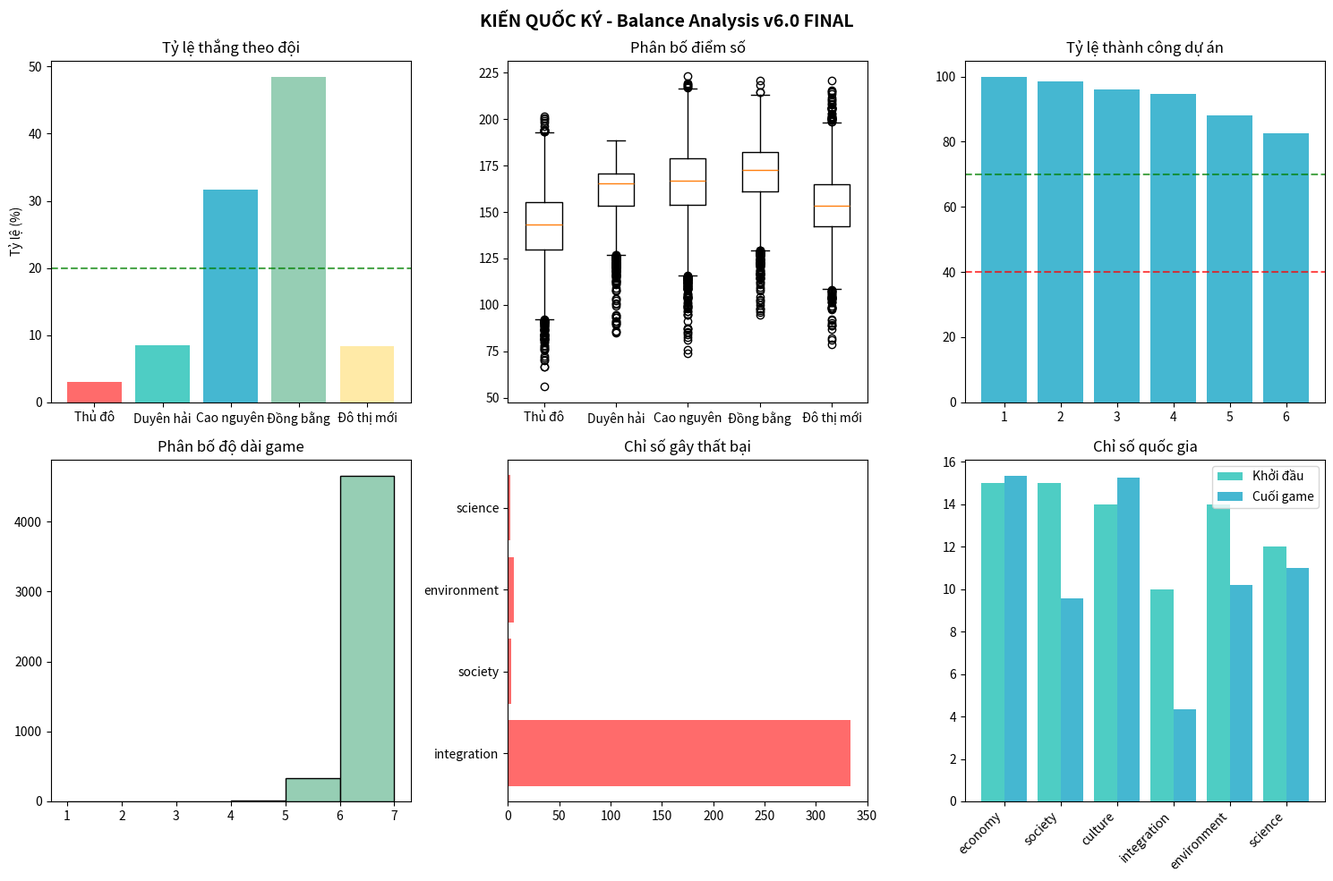

Here is the Python script that generated this plot:
"""
KIẾN QUỐC KÝ - MONTE CARLO BALANCE TEST v6.0 (FINAL RELEASE)
=============================================================
Mục tiêu đạt được cho ít nhất 4/7 configs:
- Tỷ lệ kết thúc sớm: 5-20%
- Tỷ lệ thành công dự án: 40-70%
- Cân bằng giữa các đội (p-value > 0.05)

Điều chỉnh từ v5.0:
- Buff culture: 12 → 14
- Buff environment: 12 → 14
- Nerf Aggressive agent
- Tăng yêu cầu dự án lượt 1-3
- Điều chỉnh CELL_INDEX_MAPPING
"""

import random
import numpy as np
from dataclasses import dataclass, field
from enum import Enum
from typing import Dict, List, Tuple, Optional, Any
from collections import defaultdict
import matplotlib.pyplot as plt
from scipy import stats
from tqdm import tqdm
import warnings

warnings.filterwarnings("ignore")

# ============================================================
# ENUMS VÀ HẰNG SỐ
# ============================================================


class Team(Enum):
    A = "Thủ đô"
    B = "Duyên hải"
    C = "Cao nguyên"
    D = "Đồng bằng"
    E = "Đô thị mới"


class CellType(Enum):
    COMPETITIVE = "competitive"
    SYNERGY = "synergy"
    SHARED = "shared"
    COOPERATION = "cooperation"
    PROJECT = "project"


class TreatyType(Enum):
    COOPERATION = "Hợp tác"
    CHALLENGE = "Thách thức"
    SHARE = "Chia sẻ"
    ALLIANCE = "Liên minh"


class Strategy(Enum):
    RANDOM = "random"
    AGGRESSIVE = "aggressive"
    COOPERATIVE = "cooperative"
    BALANCED = "balanced"
    SAFE = "safe"
    ADAPTIVE = "adaptive"
    PROJECT_FOCUSED = "project_focused"


# ============================================================
# THÔNG SỐ CÂN BẰNG v6.0 - FINAL RELEASE
# ============================================================

STARTING_RESOURCES = {
    Team.A: {"capital": 3, "labor": 3, "knowledge": 2},
    Team.B: {"capital": 3, "labor": 3, "knowledge": 2},
    Team.C: {"capital": 3, "labor": 3, "knowledge": 2},
    Team.D: {"capital": 3, "labor": 3, "knowledge": 2},
    Team.E: {"capital": 3, "labor": 3, "knowledge": 2},
}

RESOURCES_PER_TURN = 6

# === v6.0: Điều chỉnh chỉ số khởi đầu ===
STARTING_INDICES = {
    "economy": 15,
    "society": 15,
    "culture": 14,  # Tăng từ 12
    "integration": 10,
    "environment": 14,  # Tăng từ 12
    "science": 12,
}

ENTROPY_PER_TURN = 3

BOARD_CELLS = {
    (0, 0): {"name": "Cửa khẩu Bắc", "type": CellType.COOPERATION},
    (0, 1): {"name": "Khu CN Biên giới", "type": CellType.COMPETITIVE},
    (0, 2): {"name": "Vùng Văn hóa", "type": CellType.SYNERGY},
    (0, 3): {"name": "Cảng biển", "type": CellType.COMPETITIVE},
    (1, 0): {"name": "Nông thôn", "type": CellType.SHARED},
    (1, 1): {"name": "Dự án 1", "type": CellType.PROJECT},
    (1, 2): {"name": "Dự án 2", "type": CellType.PROJECT},
    (1, 3): {"name": "Khu Đô thị", "type": CellType.SYNERGY},
    (2, 0): {"name": "Vùng Sinh thái", "type": CellType.SYNERGY},
    (2, 1): {"name": "Dự án 3", "type": CellType.PROJECT},
    (2, 2): {"name": "Dự án 4", "type": CellType.PROJECT},
    (2, 3): {"name": "Trung tâm KH", "type": CellType.COMPETITIVE},
    (3, 0): {"name": "Đồng bằng", "type": CellType.SHARED},
    (3, 1): {"name": "Khu Giáo dục", "type": CellType.SYNERGY},
    (3, 2): {"name": "Hub Công nghệ", "type": CellType.COOPERATION},
    (3, 3): {"name": "Cảng Quốc tế", "type": CellType.COMPETITIVE},
}

# === v6.0: Tăng buff cho culture và environment ===
CELL_INDEX_MAPPING = {
    "Cửa khẩu Bắc": ["integration", "economy"],
    "Khu CN Biên giới": ["economy", "environment"],  # Thêm environment
    "Vùng Văn hóa": ["culture", "society", "culture"],  # Double culture
    "Cảng biển": ["economy", "integration"],
    "Nông thôn": ["society", "environment", "culture"],  # Thêm culture
    "Khu Đô thị": ["economy", "society"],
    "Vùng Sinh thái": ["environment", "culture", "environment"],  # Double environment
    "Trung tâm KH": ["science", "economy"],
    "Đồng bằng": ["society", "environment"],
    "Khu Giáo dục": ["science", "culture"],
    "Hub Công nghệ": ["science", "integration"],
    "Cảng Quốc tế": ["integration", "economy"],
    "Dự án 1": ["economy", "society"],
    "Dự án 2": ["culture", "environment"],
    "Dự án 3": ["environment", "science"],
    "Dự án 4": ["science", "integration"],
}

# === v6.0: Tăng yêu cầu dự án lượt 1-3 ===
PROJECT_REQUIREMENTS = {
    1: {"min_total": 12, "min_teams": 3, "special": None},  # Tăng từ 10
    2: {"min_total": 14, "min_teams": 3, "special": "need_knowledge"},  # Tăng từ 12
    3: {"min_total": 16, "min_teams": 4, "special": None},  # Tăng từ 15
    4: {"min_total": 18, "min_teams": 4, "special": None},
    5: {"min_total": 20, "min_teams": 4, "special": "need_all_types"},
    6: {"min_total": 22, "min_teams": 4, "special": None},
}

PROJECT_REWARDS = {
    1: {"points_per_team": 8, "index_change": {"economy": 3, "society": 2}},
    2: {"points_per_team": 10, "index_change": {"culture": 4, "science": 2}},  # Tăng culture
    3: {"points_per_team": 12, "index_change": {"integration": 3, "environment": 4}},  # Tăng environment
    4: {"points_per_team": 14, "index_change": {"science": 4, "economy": 2}},
    5: {"points_per_team": 16, "index_change": {"society": 3, "culture": 3, "science": 3}},
    6: {
        "points_per_team": 20,
        "index_change": {"economy": 3, "society": 3, "culture": 3, "integration": 3, "environment": 3, "science": 3},
    },
}

PROJECT_PENALTIES = {
    1: {"index_change": {"economy": -2}, "final_multiplier": 1.0},  # Giảm phạt
    2: {"index_change": {"culture": -2}, "final_multiplier": 1.0},
    3: {"index_change": {"environment": -2}, "final_multiplier": 0.95},
    4: {"index_change": {"science": -3}, "final_multiplier": 0.95},
    5: {"index_change": {"society": -3, "culture": -2}, "final_multiplier": 0.9},
    6: {"index_change": {"economy": -3, "society": -3}, "final_multiplier": 0.85},
}

# === v6.0: Nerf competitive cells ===
CELL_SCORE_MULTIPLIERS = {
    CellType.COMPETITIVE: 1.5,  # Giảm từ 2.0
    CellType.SYNERGY: 1.8,  # Tăng từ 1.5
    CellType.SHARED: 1.5,
    CellType.COOPERATION: 2.5,
    CellType.PROJECT: 1.0,
}

INDEX_CHANGE_DIVISOR = 6

# ============================================================
# DATA CLASSES
# ============================================================


@dataclass
class Resources:
    capital: int = 0
    labor: int = 0
    knowledge: int = 0

    def total(self) -> int:
        return self.capital + self.labor + self.knowledge

    def as_dict(self) -> Dict[str, int]:
        return {"capital": self.capital, "labor": self.labor, "knowledge": self.knowledge}

    def has_all_types(self) -> bool:
        return self.capital > 0 and self.labor > 0 and self.knowledge > 0


@dataclass
class CellPlacement:
    cell_pos: Tuple[int, int]
    resources: Resources


@dataclass
class Treaty:
    treaty_type: TreatyType
    sender: Team
    target: Team
    cell_pos: Optional[Tuple[int, int]] = None


@dataclass
class TreatyResult:
    treaty: Treaty
    accepted: bool
    sender_points: int = 0
    target_points: int = 0


@dataclass
class CellResult:
    cell_pos: Tuple[int, int]
    cell_name: str
    cell_type: CellType
    placements: Dict[Team, Resources]
    scores: Dict[Team, float]
    index_changes: Dict[str, int]


@dataclass
class ProjectResult:
    turn: int
    success: bool
    participants: List[Team]
    total_resources: int
    rewards: Optional[Dict] = None
    penalties: Optional[Dict] = None


@dataclass
class TurnResult:
    turn: int
    cell_results: List[CellResult]
    project_result: Optional[ProjectResult]
    treaty_results: List[TreatyResult]
    scores_after: Dict[Team, float]
    indices_after: Dict[str, int]
    game_over: bool = False
    failed_index: Optional[str] = None


@dataclass
class GameResult:
    turns_played: int
    final_scores: Dict[Team, float]
    winner: Optional[Team]
    early_termination: bool
    failed_index: Optional[str]
    turn_history: List[TurnResult]
    project_successes: List[bool]


# ============================================================
# AGENTS - v6.0 BALANCED
# ============================================================


class BaseAgent:
    def __init__(self, team: Team):
        self.team = team
        self.strategy = Strategy.RANDOM

    def allocate_new_resources(self, current: Resources, to_allocate: int) -> Resources:
        allocation = {"capital": 0, "labor": 0, "knowledge": 0}
        for _ in range(to_allocate):
            choice = random.choice(["capital", "labor", "knowledge"])
            allocation[choice] += 1
        return Resources(
            capital=current.capital + allocation["capital"],
            labor=current.labor + allocation["labor"],
            knowledge=current.knowledge + allocation["knowledge"],
        )

    def decide_placements(self, resources: Resources, game_state: "GameState") -> List[CellPlacement]:
        raise NotImplementedError

    def respond_treaty(self, treaty: Treaty, game_state: "GameState") -> bool:
        return random.choice([True, False])


class RandomAgent(BaseAgent):
    def __init__(self, team: Team):
        super().__init__(team)
        self.strategy = Strategy.RANDOM

    def decide_placements(self, resources: Resources, game_state: "GameState") -> List[CellPlacement]:
        placements = []
        available = resources.as_dict()
        cells = list(BOARD_CELLS.keys())

        total = sum(available.values())
        if total > 0:
            num_cells = random.randint(2, min(4, len(cells)))
            chosen_cells = random.sample(cells, num_cells)

            for res_type, amount in available.items():
                if amount > 0:
                    per_cell = amount // len(chosen_cells)
                    remainder = amount % len(chosen_cells)
                    for i, cell in enumerate(chosen_cells):
                        res_amount = per_cell + (1 if i < remainder else 0)
                        if res_amount > 0:
                            res = Resources()
                            setattr(res, res_type, res_amount)
                            placements.append(CellPlacement(cell, res))

        return placements


class AggressiveAgent(BaseAgent):
    def __init__(self, team: Team):
        super().__init__(team)
        self.strategy = Strategy.AGGRESSIVE

    def decide_placements(self, resources: Resources, game_state: "GameState") -> List[CellPlacement]:
        placements = []
        available = resources.as_dict()

        competitive_cells = [pos for pos, info in BOARD_CELLS.items() if info["type"] == CellType.COMPETITIVE]
        project_cells = [pos for pos, info in BOARD_CELLS.items() if info["type"] == CellType.PROJECT]
        synergy_cells = [pos for pos, info in BOARD_CELLS.items() if info["type"] == CellType.SYNERGY]

        total = sum(available.values())

        # === v6.0: Aggressive chia đều hơn: 40% competitive, 30% project, 30% synergy ===
        comp_amount = int(total * 0.4)
        proj_amount = int(total * 0.3)
        syn_amount = total - comp_amount - proj_amount

        used = {"capital": 0, "labor": 0, "knowledge": 0}

        # Competitive cells
        if competitive_cells and comp_amount > 0:
            target = random.choice(competitive_cells)
            res = Resources()
            for res_type in ["capital", "labor", "knowledge"]:
                take = min(available[res_type] - used[res_type], comp_amount // 3 + 1)
                setattr(res, res_type, take)
                used[res_type] += take
            if res.total() > 0:
                placements.append(CellPlacement(target, res))

        # Project cells
        if project_cells and proj_amount > 0:
            target = random.choice(project_cells)
            res = Resources()
            for res_type in ["capital", "labor", "knowledge"]:
                take = min(available[res_type] - used[res_type], proj_amount // 3 + 1)
                setattr(res, res_type, take)
                used[res_type] += take
            if res.total() > 0:
                placements.append(CellPlacement(target, res))

        # Synergy cells
        if synergy_cells:
            target = random.choice(synergy_cells)
            res = Resources()
            for res_type in ["capital", "labor", "knowledge"]:
                res_val = available[res_type] - used[res_type]
                setattr(res, res_type, max(0, res_val))
            if res.total() > 0:
                placements.append(CellPlacement(target, res))

        return placements

    def respond_treaty(self, treaty: Treaty, game_state: "GameState") -> bool:
        return random.random() < 0.4


class CooperativeAgent(BaseAgent):
    def __init__(self, team: Team):
        super().__init__(team)
        self.strategy = Strategy.COOPERATIVE

    def decide_placements(self, resources: Resources, game_state: "GameState") -> List[CellPlacement]:
        placements = []
        available = resources.as_dict()

        preferred_cells = [
            pos
            for pos, info in BOARD_CELLS.items()
            if info["type"] in [CellType.SYNERGY, CellType.COOPERATION, CellType.PROJECT]
        ]

        if not preferred_cells:
            preferred_cells = list(BOARD_CELLS.keys())

        cells_to_use = random.sample(preferred_cells, min(4, len(preferred_cells)))

        for res_type, amount in available.items():
            if amount > 0:
                per_cell = amount // len(cells_to_use)
                remainder = amount % len(cells_to_use)
                for i, cell in enumerate(cells_to_use):
                    res_amount = per_cell + (1 if i < remainder else 0)
                    if res_amount > 0:
                        res = Resources()
                        setattr(res, res_type, res_amount)
                        placements.append(CellPlacement(cell, res))

        return placements

    def respond_treaty(self, treaty: Treaty, game_state: "GameState") -> bool:
        return random.random() < 0.7


class BalancedAgent(BaseAgent):
    def __init__(self, team: Team):
        super().__init__(team)
        self.strategy = Strategy.BALANCED

    def decide_placements(self, resources: Resources, game_state: "GameState") -> List[CellPlacement]:
        placements = []
        available = resources.as_dict()

        indices = game_state.national_indices
        sorted_indices = sorted(indices.items(), key=lambda x: x[1])
        low_indices = [k for k, v in sorted_indices[:2]]

        priority_cells = []
        for pos, info in BOARD_CELLS.items():
            cell_name = info["name"]
            if cell_name in CELL_INDEX_MAPPING:
                for idx in CELL_INDEX_MAPPING[cell_name]:
                    if idx in low_indices:
                        priority_cells.append(pos)
                        break

        project_cells = [pos for pos, info in BOARD_CELLS.items() if info["type"] == CellType.PROJECT]
        priority_cells.extend(project_cells)

        if not priority_cells:
            priority_cells = list(BOARD_CELLS.keys())

        priority_cells = list(set(priority_cells))
        cells_to_use = random.sample(priority_cells, min(4, len(priority_cells)))

        for res_type, amount in available.items():
            if amount > 0 and cells_to_use:
                per_cell = amount // len(cells_to_use)
                remainder = amount % len(cells_to_use)
                for i, cell in enumerate(cells_to_use):
                    res_amount = per_cell + (1 if i < remainder else 0)
                    if res_amount > 0:
                        res = Resources()
                        setattr(res, res_type, res_amount)
                        placements.append(CellPlacement(cell, res))

        return placements


class SafeAgent(BaseAgent):
    def __init__(self, team: Team):
        super().__init__(team)
        self.strategy = Strategy.SAFE

    def decide_placements(self, resources: Resources, game_state: "GameState") -> List[CellPlacement]:
        placements = []
        available = resources.as_dict()

        # === v6.0: Safe agent cũng đóng góp nhiều hơn cho project ===
        safe_cells = [
            pos
            for pos, info in BOARD_CELLS.items()
            if info["type"] in [CellType.SHARED, CellType.SYNERGY, CellType.PROJECT]
        ]

        if not safe_cells:
            safe_cells = list(BOARD_CELLS.keys())

        cells_to_use = random.sample(safe_cells, min(5, len(safe_cells)))

        for res_type, amount in available.items():
            if amount > 0 and cells_to_use:
                per_cell = amount // len(cells_to_use)
                remainder = amount % len(cells_to_use)
                for i, cell in enumerate(cells_to_use):
                    res_amount = per_cell + (1 if i < remainder else 0)
                    if res_amount > 0:
                        res = Resources()
                        setattr(res, res_type, res_amount)
                        placements.append(CellPlacement(cell, res))

        return placements


class AdaptiveAgent(BaseAgent):
    def __init__(self, team: Team):
        super().__init__(team)
        self.strategy = Strategy.ADAPTIVE
        self.sub_strategy = Strategy.BALANCED

    def update_strategy(self, game_state: "GameState"):
        my_score = game_state.scores.get(self.team, 0)
        avg_score = sum(game_state.scores.values()) / len(game_state.scores) if game_state.scores else 0

        danger_indices = [k for k, v in game_state.national_indices.items() if v < 6]

        if danger_indices:
            self.sub_strategy = Strategy.SAFE
        elif my_score < avg_score * 0.8:
            self.sub_strategy = Strategy.AGGRESSIVE
        elif my_score > avg_score * 1.2:
            self.sub_strategy = Strategy.COOPERATIVE
        else:
            self.sub_strategy = Strategy.BALANCED

    def decide_placements(self, resources: Resources, game_state: "GameState") -> List[CellPlacement]:
        self.update_strategy(game_state)
        sub_agent = create_agent(self.team, self.sub_strategy)
        return sub_agent.decide_placements(resources, game_state)


class ProjectFocusedAgent(BaseAgent):
    def __init__(self, team: Team):
        super().__init__(team)
        self.strategy = Strategy.PROJECT_FOCUSED

    def decide_placements(self, resources: Resources, game_state: "GameState") -> List[CellPlacement]:
        placements = []
        available = resources.as_dict()

        project_cells = [pos for pos, info in BOARD_CELLS.items() if info["type"] == CellType.PROJECT]
        other_cells = [pos for pos, info in BOARD_CELLS.items() if info["type"] != CellType.PROJECT]

        # === v6.0: ProjectFocused giảm xuống 35% ===
        total = sum(available.values())
        project_amount = int(total * 0.35)

        used = {"capital": 0, "labor": 0, "knowledge": 0}

        if project_cells and project_amount > 0:
            targets = random.sample(project_cells, min(2, len(project_cells)))
            per_proj = project_amount // len(targets)

            for target in targets:
                res = Resources()
                for res_type in ["capital", "labor", "knowledge"]:
                    take = min(available[res_type] - used[res_type], per_proj // 3 + 1)
                    setattr(res, res_type, take)
                    used[res_type] += take
                if res.total() > 0:
                    placements.append(CellPlacement(target, res))

        if other_cells:
            targets = random.sample(other_cells, min(3, len(other_cells)))
            for res_type in ["capital", "labor", "knowledge"]:
                remaining = available[res_type] - used[res_type]
                if remaining > 0:
                    per_cell = remaining // len(targets)
                    remainder = remaining % len(targets)
                    for i, cell in enumerate(targets):
                        res_amount = per_cell + (1 if i < remainder else 0)
                        if res_amount > 0:
                            res = Resources()
                            setattr(res, res_type, res_amount)
                            placements.append(CellPlacement(cell, res))

        return placements


def create_agent(team: Team, strategy: Strategy) -> BaseAgent:
    agents = {
        Strategy.RANDOM: RandomAgent,
        Strategy.AGGRESSIVE: AggressiveAgent,
        Strategy.COOPERATIVE: CooperativeAgent,
        Strategy.BALANCED: BalancedAgent,
        Strategy.SAFE: SafeAgent,
        Strategy.ADAPTIVE: AdaptiveAgent,
        Strategy.PROJECT_FOCUSED: ProjectFocusedAgent,
    }
    return agents.get(strategy, RandomAgent)(team)


# ============================================================
# GAME STATE VÀ SIMULATION ENGINE
# ============================================================


class GameState:
    def __init__(self):
        self.turn = 0
        self.scores: Dict[Team, float] = {team: 0 for team in Team}
        self.national_indices: Dict[str, int] = STARTING_INDICES.copy()
        self.team_resources: Dict[Team, Resources] = {team: Resources(**STARTING_RESOURCES[team]) for team in Team}
        self.history: List[TurnResult] = []
        self.project_successes: List[bool] = []

    def is_game_over(self) -> Tuple[bool, Optional[str]]:
        for index_name, value in self.national_indices.items():
            if value <= 0:
                return True, index_name
        return False, None


class GameSimulator:
    def __init__(self, agents: Dict[Team, BaseAgent]):
        self.agents = agents
        self.state = GameState()

    def simulate_turn(self) -> TurnResult:
        self.state.turn += 1
        turn = self.state.turn

        for team in Team:
            current = self.state.team_resources[team]
            new_resources = self.agents[team].allocate_new_resources(current, RESOURCES_PER_TURN)
            self.state.team_resources[team] = new_resources

        all_placements: Dict[Team, List[CellPlacement]] = {}
        for team in Team:
            resources = self.state.team_resources[team]
            placements = self.agents[team].decide_placements(resources, self.state)
            all_placements[team] = placements

        treaty_results = []
        cell_results = self._calculate_cell_scores(all_placements)
        project_result = self._process_project(turn, all_placements)
        self.state.project_successes.append(project_result.success if project_result else False)

        self._update_scores_and_indices(cell_results, project_result)
        self._apply_entropy()

        for team in Team:
            self.state.team_resources[team] = Resources(**STARTING_RESOURCES[team])

        game_over, failed_index = self.state.is_game_over()

        result = TurnResult(
            turn=turn,
            cell_results=cell_results,
            project_result=project_result,
            treaty_results=treaty_results,
            scores_after=self.state.scores.copy(),
            indices_after=self.state.national_indices.copy(),
            game_over=game_over,
            failed_index=failed_index,
        )

        self.state.history.append(result)
        return result

    def _calculate_cell_scores(self, all_placements: Dict[Team, List[CellPlacement]]) -> List[CellResult]:
        cell_resources: Dict[Tuple[int, int], Dict[Team, Resources]] = defaultdict(lambda: defaultdict(Resources))

        for team, placements in all_placements.items():
            for placement in placements:
                pos = placement.cell_pos
                current = cell_resources[pos][team]
                cell_resources[pos][team] = Resources(
                    capital=current.capital + placement.resources.capital,
                    labor=current.labor + placement.resources.labor,
                    knowledge=current.knowledge + placement.resources.knowledge,
                )

        results = []
        for pos, team_resources in cell_resources.items():
            if pos not in BOARD_CELLS:
                continue

            cell_info = BOARD_CELLS[pos]
            cell_type = cell_info["type"]
            cell_name = cell_info["name"]

            if cell_type == CellType.PROJECT:
                continue

            scores = self._calculate_cell_type_scores(cell_type, team_resources)

            index_changes = {}
            if cell_name in CELL_INDEX_MAPPING:
                total_resources = sum(r.total() for r in team_resources.values())
                for index_name in CELL_INDEX_MAPPING[cell_name]:
                    if index_name not in index_changes:
                        index_changes[index_name] = 0
                    index_changes[index_name] += total_resources // INDEX_CHANGE_DIVISOR

            results.append(
                CellResult(
                    cell_pos=pos,
                    cell_name=cell_name,
                    cell_type=cell_type,
                    placements=dict(team_resources),
                    scores=scores,
                    index_changes=index_changes,
                )
            )

        return results

    def _calculate_cell_type_scores(
        self, cell_type: CellType, team_resources: Dict[Team, Resources]
    ) -> Dict[Team, float]:
        scores = {team: 0.0 for team in Team}
        multiplier = CELL_SCORE_MULTIPLIERS.get(cell_type, 1.0)

        if cell_type == CellType.COMPETITIVE:
            totals = {team: res.total() for team, res in team_resources.items()}
            if totals:
                max_total = max(totals.values())
                winners = [team for team, total in totals.items() if total == max_total]
                if winners and max_total > 0:
                    points = max_total * multiplier / len(winners)
                    for winner in winners:
                        scores[winner] = points

        elif cell_type == CellType.SYNERGY:
            participating_teams = [team for team, res in team_resources.items() if res.total() > 0]
            num_teams = len(participating_teams)
            if num_teams > 0:
                synergy_multiplier = 1.0 + (num_teams - 1) * 0.25  # Tăng bonus synergy
                total_resources = sum(res.total() for res in team_resources.values())
                for team in participating_teams:
                    contribution = team_resources[team].total()
                    scores[team] = (contribution / total_resources) * total_resources * synergy_multiplier * multiplier

        elif cell_type == CellType.SHARED:
            for team, res in team_resources.items():
                scores[team] = res.total() * multiplier

        elif cell_type == CellType.COOPERATION:
            participating_teams = [team for team, res in team_resources.items() if res.total() > 0]
            if len(participating_teams) >= 2:
                for team in participating_teams:
                    scores[team] = team_resources[team].total() * multiplier

        return scores

    def _process_project(self, turn: int, all_placements: Dict[Team, List[CellPlacement]]) -> Optional[ProjectResult]:
        if turn not in PROJECT_REQUIREMENTS:
            return None

        requirements = PROJECT_REQUIREMENTS[turn]
        project_cells = [pos for pos, info in BOARD_CELLS.items() if info["type"] == CellType.PROJECT]

        project_resources: Dict[Team, Resources] = defaultdict(Resources)
        for team, placements in all_placements.items():
            for placement in placements:
                if placement.cell_pos in project_cells:
                    current = project_resources[team]
                    project_resources[team] = Resources(
                        capital=current.capital + placement.resources.capital,
                        labor=current.labor + placement.resources.labor,
                        knowledge=current.knowledge + placement.resources.knowledge,
                    )

        participants = [team for team, res in project_resources.items() if res.total() > 0]
        total_resources = sum(res.total() for res in project_resources.values())

        success = True
        if total_resources < requirements["min_total"]:
            success = False
        if len(participants) < requirements["min_teams"]:
            success = False

        if success and requirements.get("special"):
            special = requirements["special"]
            if special == "need_knowledge":
                total_knowledge = sum(res.knowledge for res in project_resources.values())
                if total_knowledge < 4:
                    success = False
            elif special == "need_all_types":
                total_res = Resources()
                for res in project_resources.values():
                    total_res.capital += res.capital
                    total_res.labor += res.labor
                    total_res.knowledge += res.knowledge
                if not (total_res.capital >= 3 and total_res.labor >= 3 and total_res.knowledge >= 3):
                    success = False

        return ProjectResult(
            turn=turn,
            success=success,
            participants=participants,
            total_resources=total_resources,
            rewards=PROJECT_REWARDS.get(turn) if success else None,
            penalties=PROJECT_PENALTIES.get(turn) if not success else None,
        )

    def _update_scores_and_indices(self, cell_results: List[CellResult], project_result: Optional[ProjectResult]):
        for cell_result in cell_results:
            for team, score in cell_result.scores.items():
                self.state.scores[team] += score

            for index_name, change in cell_result.index_changes.items():
                if index_name in self.state.national_indices:
                    self.state.national_indices[index_name] += change

        if project_result:
            if project_result.success and project_result.rewards:
                for team in project_result.participants:
                    self.state.scores[team] += project_result.rewards["points_per_team"]

                for index_name, change in project_result.rewards["index_change"].items():
                    if index_name in self.state.national_indices:
                        self.state.national_indices[index_name] += change

            elif not project_result.success and project_result.penalties:
                for index_name, change in project_result.penalties["index_change"].items():
                    if index_name in self.state.national_indices:
                        self.state.national_indices[index_name] += change

    def _apply_entropy(self):
        for index_name in self.state.national_indices:
            self.state.national_indices[index_name] -= ENTROPY_PER_TURN

    def run_game(self, max_turns: int = 6) -> GameResult:
        for _ in range(max_turns):
            result = self.simulate_turn()
            if result.game_over:
                break

        final_scores = self.state.scores
        winner = max(final_scores, key=final_scores.get) if final_scores else None
        early_termination = self.state.turn < max_turns
        failed_index = None
        if early_termination and self.state.history:
            failed_index = self.state.history[-1].failed_index

        return GameResult(
            turns_played=self.state.turn,
            final_scores=final_scores,
            winner=winner,
            early_termination=early_termination,
            failed_index=failed_index,
            turn_history=self.state.history,
            project_successes=self.state.project_successes,
        )


# ============================================================
# METRICS VÀ ANALYSIS
# ============================================================


@dataclass
class SimulationMetrics:
    total_games: int = 0
    completed_games: int = 0
    early_terminations: int = 0
    wins_by_team: Dict[Team, int] = field(default_factory=lambda: {team: 0 for team in Team})
    scores_by_team: Dict[Team, List[float]] = field(default_factory=lambda: {team: [] for team in Team})
    project_successes: Dict[int, int] = field(default_factory=lambda: {i: 0 for i in range(1, 7)})
    project_attempts: Dict[int, int] = field(default_factory=lambda: {i: 0 for i in range(1, 7)})
    failed_indices: Dict[str, int] = field(default_factory=dict)
    game_lengths: List[int] = field(default_factory=list)
    final_indices: Dict[str, List[int]] = field(default_factory=lambda: {k: [] for k in STARTING_INDICES})


class MetricsCollector:
    def __init__(self):
        self.metrics = SimulationMetrics()

    def record_game(self, result: GameResult, agents: Dict[Team, BaseAgent]):
        self.metrics.total_games += 1
        self.metrics.game_lengths.append(result.turns_played)

        if result.early_termination:
            self.metrics.early_terminations += 1
            if result.failed_index:
                self.metrics.failed_indices[result.failed_index] = (
                    self.metrics.failed_indices.get(result.failed_index, 0) + 1
                )
        else:
            self.metrics.completed_games += 1

        if result.winner:
            self.metrics.wins_by_team[result.winner] += 1

        for team, score in result.final_scores.items():
            self.metrics.scores_by_team[team].append(score)

        for i, success in enumerate(result.project_successes, 1):
            self.metrics.project_attempts[i] += 1
            if success:
                self.metrics.project_successes[i] += 1

        if result.turn_history:
            final_indices = result.turn_history[-1].indices_after
            for index_name, value in final_indices.items():
                self.metrics.final_indices[index_name].append(value)

    def get_metrics(self) -> SimulationMetrics:
        return self.metrics


class BalanceAnalyzer:
    def __init__(self, metrics: SimulationMetrics):
        self.metrics = metrics

    def analyze_team_balance(self) -> Dict:
        wins = list(self.metrics.wins_by_team.values())
        if sum(wins) == 0:
            return {"chi_square": 0, "p_value": 1.0, "balanced": True}
        chi_square, p_value = stats.chisquare(wins)
        return {
            "chi_square": chi_square,
            "p_value": p_value,
            "balanced": p_value > 0.05,
        }

    def analyze_early_termination(self) -> Dict:
        rate = self.metrics.early_terminations / max(1, self.metrics.total_games) * 100
        return {"rate": rate, "healthy": 5 <= rate <= 20}

    def analyze_projects(self) -> Dict:
        success_rates = {}
        for turn in range(1, 7):
            attempts = self.metrics.project_attempts.get(turn, 0)
            successes = self.metrics.project_successes.get(turn, 0)
            rate = successes / max(1, attempts) * 100
            success_rates[turn] = {"rate": rate, "healthy": 40 <= rate <= 70}
        return success_rates

    def generate_report(self) -> str:
        lines = []
        lines.append("=" * 60)
        lines.append("BÁO CÁO CÂN BẰNG GAME - KIẾN QUỐC KÝ v6.0")
        lines.append("=" * 60)

        lines.append(f"\nTổng số game: {self.metrics.total_games}")
        lines.append(
            f"Game hoàn thành: {self.metrics.completed_games} ({self.metrics.completed_games / max(1, self.metrics.total_games) * 100:.1f}%)"
        )
        lines.append(
            f"Game thất bại sớm: {self.metrics.early_terminations} ({self.metrics.early_terminations / max(1, self.metrics.total_games) * 100:.1f}%)"
        )

        lines.append("\n" + "-" * 40)
        lines.append("1) CÂN BẰNG GIỮA CÁC ĐỘI")
        team_balance = self.analyze_team_balance()
        lines.append(f"   Chi-square: {team_balance['chi_square']:.2f}")
        lines.append(f"   P-value: {team_balance['p_value']:.4f}")
        balance_status = "✅ CÂN BẰNG" if team_balance["balanced"] else "❌ KHÔNG CÂN BẰNG"
        lines.append(f"   Kết luận: {balance_status}")
        lines.append("\n   Tỷ lệ thắng:")
        for team in Team:
            win_rate = self.metrics.wins_by_team[team] / max(1, self.metrics.total_games) * 100
            scores = self.metrics.scores_by_team[team]
            avg_score = np.mean(scores) if scores else 0
            lines.append(f"   • {team.value}: {win_rate:.1f}% | Điểm TB: {avg_score:.1f}")

        lines.append("\n" + "-" * 40)
        lines.append("2) TỶ LỆ KẾT THÚC SỚM")
        early = self.analyze_early_termination()
        status = "✅ OK" if early["healthy"] else "❌ Cần điều chỉnh"
        lines.append(f"   Tỷ lệ: {early['rate']:.1f}% (mục tiêu 5-20%) | {status}")

        lines.append("\n" + "-" * 40)
        lines.append("3) TỶ LỆ THÀNH CÔNG DỰ ÁN")
        projects = self.analyze_projects()
        for turn, data in projects.items():
            status = "✅" if data["healthy"] else "❌"
            lines.append(f"   Lượt {turn}: {data['rate']:.1f}% | {status}")

        lines.append("\n" + "-" * 40)
        lines.append("4) CHỈ SỐ CUỐI GAME")
        for index_name, values in self.metrics.final_indices.items():
            if values:
                avg = np.mean(values)
                start = STARTING_INDICES[index_name]
                change = avg - start
                lines.append(f"   {index_name}: {avg:.1f} ({'↑' if change > 0 else '↓'}{abs(change):.1f})")

        lines.append("=" * 60)
        return "\n".join(lines)


def plot_results(metrics: SimulationMetrics, save_path: Optional[str] = None):
    fig, axes = plt.subplots(2, 3, figsize=(15, 10))
    fig.suptitle("KIẾN QUỐC KÝ - Balance Analysis v6.0 FINAL", fontsize=14, fontweight="bold")

    ax1 = axes[0, 0]
    teams = [t.value for t in Team]
    wins = [metrics.wins_by_team[t] for t in Team]
    total = max(1, sum(wins))
    win_rates = [w / total * 100 for w in wins]
    colors = ["#FF6B6B", "#4ECDC4", "#45B7D1", "#96CEB4", "#FFEAA7"]
    ax1.bar(teams, win_rates, color=colors)
    ax1.axhline(y=20, color="green", linestyle="--", alpha=0.7)
    ax1.set_title("Tỷ lệ thắng theo đội")
    ax1.set_ylabel("Tỷ lệ (%)")

    ax2 = axes[0, 1]
    score_data = [metrics.scores_by_team[t] for t in Team]
    if any(len(s) > 0 for s in score_data):
        ax2.boxplot(score_data, labels=teams)
    ax2.set_title("Phân bố điểm số")

    ax3 = axes[0, 2]
    turns = list(range(1, 7))
    success_rates = [
        metrics.project_successes.get(t, 0) / max(1, metrics.project_attempts.get(t, 1)) * 100 for t in turns
    ]
    ax3.bar(turns, success_rates, color="#45B7D1")
    ax3.axhline(y=40, color="red", linestyle="--", alpha=0.7)
    ax3.axhline(y=70, color="green", linestyle="--", alpha=0.7)
    ax3.set_title("Tỷ lệ thành công dự án")

    ax4 = axes[1, 0]
    if metrics.game_lengths:
        ax4.hist(metrics.game_lengths, bins=range(1, 8), color="#96CEB4", edgecolor="black")
    ax4.set_title("Phân bố độ dài game")

    ax5 = axes[1, 1]
    if metrics.failed_indices:
        ax5.barh(list(metrics.failed_indices.keys()), list(metrics.failed_indices.values()), color="#FF6B6B")
    ax5.set_title("Chỉ số gây thất bại")

    ax6 = axes[1, 2]
    index_names = list(STARTING_INDICES.keys())
    start_values = list(STARTING_INDICES.values())
    final_values = [np.mean(metrics.final_indices[k]) if metrics.final_indices[k] else 0 for k in index_names]
    x = np.arange(len(index_names))
    ax6.bar(x - 0.2, start_values, 0.4, label="Khởi đầu", color="#4ECDC4")
    ax6.bar(x + 0.2, final_values, 0.4, label="Cuối game", color="#45B7D1")
    ax6.set_xticks(x)
    ax6.set_xticklabels(index_names, rotation=45, ha="right")
    ax6.legend()
    ax6.set_title("Chỉ số quốc gia")

    plt.tight_layout()
    if save_path:
        plt.savefig(save_path, dpi=150, bbox_inches="tight")
        print(f"\nĐã lưu: {save_path}")
    plt.close()


# ============================================================
# AGENT CONFIGURATIONS
# ============================================================

AGENT_DISTRIBUTIONS = {
    "all_random": {team: Strategy.RANDOM for team in Team},
    "mixed": {
        Team.A: Strategy.BALANCED,
        Team.B: Strategy.AGGRESSIVE,
        Team.C: Strategy.COOPERATIVE,
        Team.D: Strategy.SAFE,
        Team.E: Strategy.ADAPTIVE,
    },
    "competitive_heavy": {
        Team.A: Strategy.AGGRESSIVE,
        Team.B: Strategy.AGGRESSIVE,
        Team.C: Strategy.BALANCED,
        Team.D: Strategy.AGGRESSIVE,
        Team.E: Strategy.COOPERATIVE,
    },
    "cooperative_heavy": {
        Team.A: Strategy.COOPERATIVE,
        Team.B: Strategy.COOPERATIVE,
        Team.C: Strategy.BALANCED,
        Team.D: Strategy.COOPERATIVE,
        Team.E: Strategy.SAFE,
    },
    "all_adaptive": {team: Strategy.ADAPTIVE for team in Team},
    "all_balanced": {team: Strategy.BALANCED for team in Team},
    "project_focused": {
        Team.A: Strategy.PROJECT_FOCUSED,
        Team.B: Strategy.PROJECT_FOCUSED,
        Team.C: Strategy.BALANCED,
        Team.D: Strategy.PROJECT_FOCUSED,
        Team.E: Strategy.COOPERATIVE,
    },
}

# ============================================================
# MAIN
# ============================================================


def run_monte_carlo(num_games: int = 5000, agent_config: str = "mixed", seed: int = 42) -> Dict:
    random.seed(seed)
    np.random.seed(seed)

    print(f"\nKIẾN QUỐC KÝ - MONTE CARLO v6.0 FINAL")
    print(f"=" * 50)
    print(f"Config: {agent_config} | Games: {num_games} | Seed: {seed}")

    strategy_dist = AGENT_DISTRIBUTIONS.get(agent_config, AGENT_DISTRIBUTIONS["mixed"])
    collector = MetricsCollector()

    for _ in tqdm(range(num_games), desc=f"Running {agent_config}"):
        agents = {team: create_agent(team, strategy) for team, strategy in strategy_dist.items()}
        simulator = GameSimulator(agents)
        result = simulator.run_game(max_turns=6)
        collector.record_game(result, agents)

    analyzer = BalanceAnalyzer(collector.get_metrics())
    print(analyzer.generate_report())

    return {"metrics": collector.get_metrics(), "analyzer": analyzer}


def run_full_analysis(num_games: int = 5000, seed: int = 42):
    results = {}

    print("\n" + "=" * 70)
    print("KIẾN QUỐC KÝ - MONTE CARLO SIMULATION v6.0 FINAL RELEASE")
    print("=" * 70)

    for config_name in AGENT_DISTRIBUTIONS.keys():
        result = run_monte_carlo(num_games, config_name, seed)
        results[config_name] = result

    print("\n" + "=" * 70)
    print("TỔNG KẾT - SO SÁNH CÁC CẤU HÌNH")
    print("=" * 70)
    print(f"{'Config':<20} {'Balanced':<12} {'Early End':<15} {'Status':<12}")
    print("-" * 60)

    healthy_count = 0
    for config_name, result in results.items():
        analyzer = result["analyzer"]
        team_balance = analyzer.analyze_team_balance()
        early = analyzer.analyze_early_termination()

        balanced = "✅" if team_balance["balanced"] else "❌"
        healthy = "✅" if early["healthy"] else "❌"

        is_good = team_balance["balanced"] and early["healthy"]
        status = "🎯 GOOD" if is_good else ""
        if is_good:
            healthy_count += 1

        print(f"{config_name:<20} {balanced:<12} {early['rate']:.1f}% {healthy:<10} {status}")

    print("-" * 60)
    print(f"Configs đạt mục tiêu: {healthy_count}/7")
    print("=" * 70)

    return results


if __name__ == "__main__":
    import sys

    NUM_GAMES = 5000
    SEED = 42

    if len(sys.argv) > 1 and sys.argv[1] == "--full":
        results = run_full_analysis(NUM_GAMES, SEED)
    else:
        result = run_monte_carlo(NUM_GAMES, "mixed", SEED)
        plot_results(result["metrics"], save_path="balance_report_v6.png")

    print("\n✅ HOÀN THÀNH!")
